Run: headless pygame with SDL's dummy video driver; simulated clock (each Clock.tick advances the game by its frame time, no real sleeping); random seed 0; keys injected as events and as key.get_pressed() state; mouse plan: one left click at the window centre at the start of phase 2, then a move to the lower-right quarter at the start of phase 3.
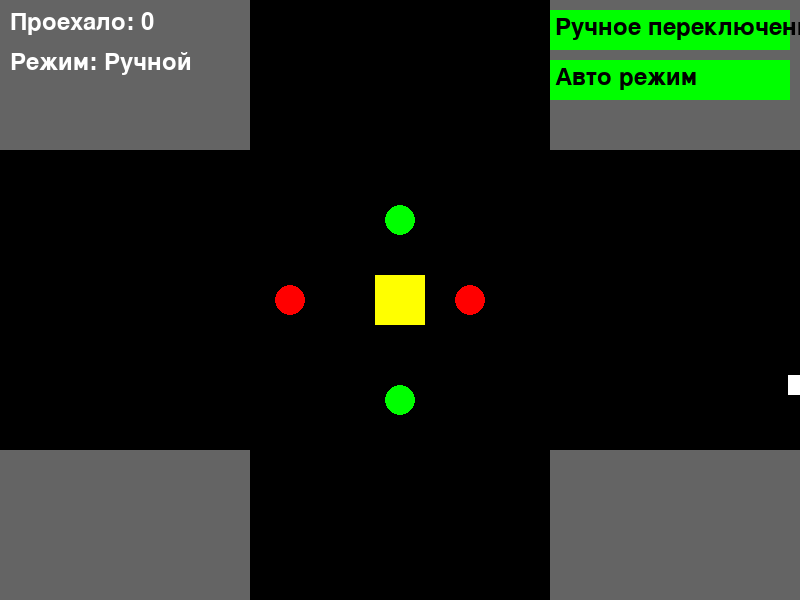
Frame 1 of 4 · flips 1–60 · no input
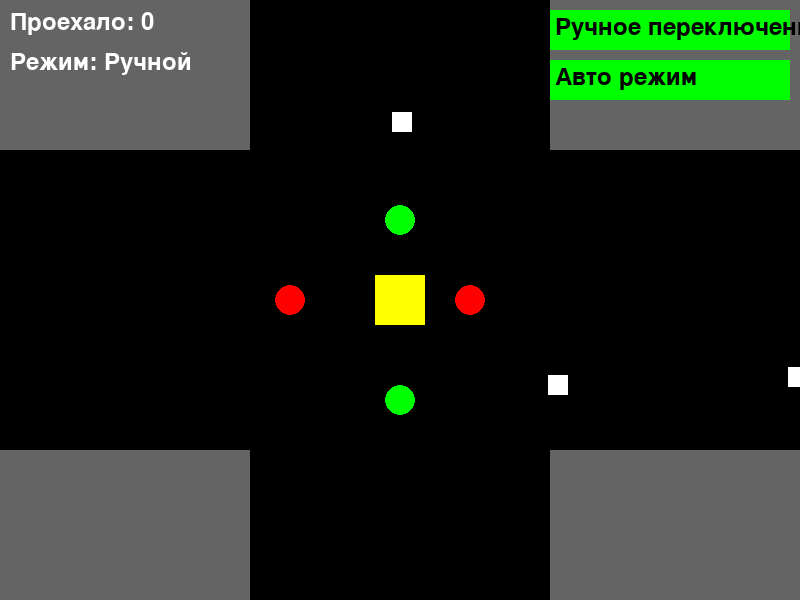
Frame 2 of 4 · flips 61–180 · clicked the window centre · tapped SPACE, RETURN · held RIGHT (→), D
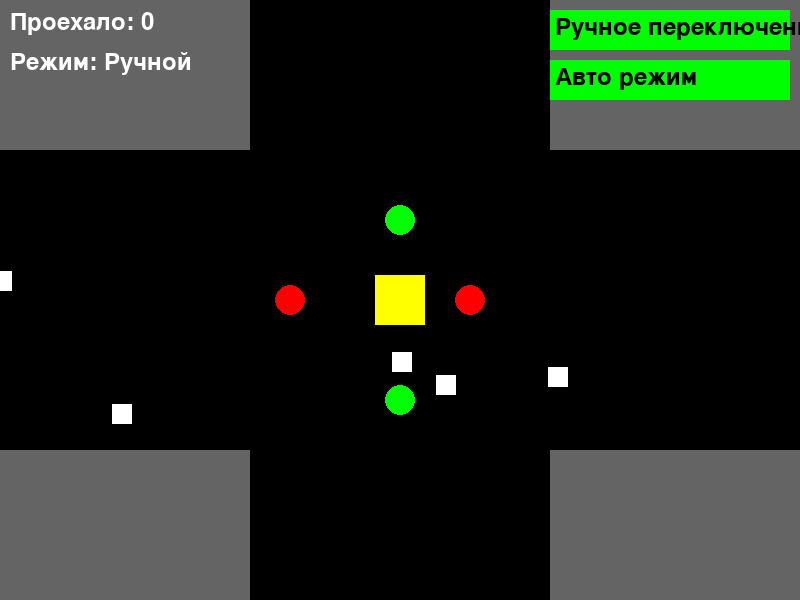
Frame 3 of 4 · flips 181–300 · moved the mouse to the lower-right quarter · held DOWN (↓), S
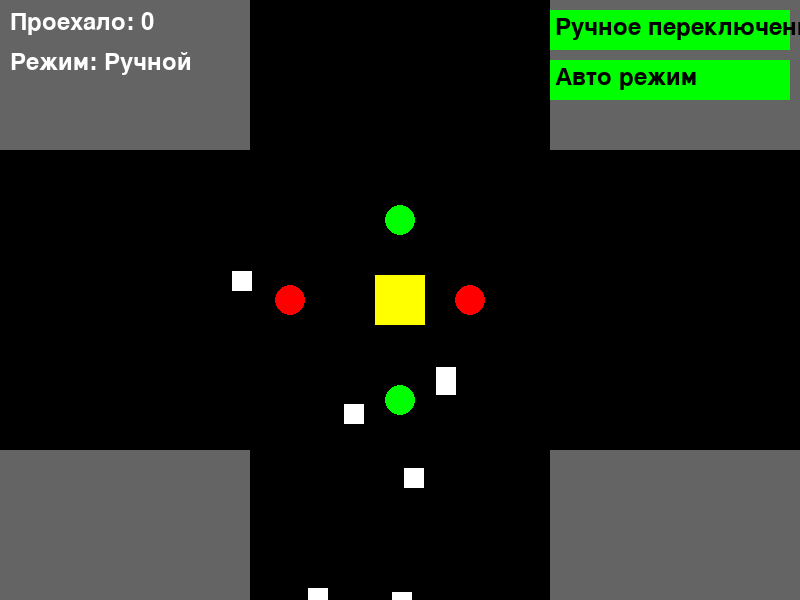
Frame 4 of 4 · flips 301–420 · held LEFT (←), A, UP (↑), W

The pygame program that drew these frames:

import pygame
import random
import sys

# Инициализация Pygame
pygame.init()

# Константы
WIDTH, HEIGHT = 800, 600
ROAD_WIDTH = 300
INTERSECTION_SIZE = 50
CAR_SIZE = 20
FPS = 60
WHITE = (255, 255, 255)
BLACK = (0, 0, 0)
GRAY = (100, 100, 100)
RED = (255, 0, 0)
GREEN = (0, 255, 0)
YELLOW = (255, 255, 0)

# Настройка экрана
screen = pygame.display.set_mode((WIDTH, HEIGHT))
pygame.display.set_caption("Smart Traffic Lights")
clock = pygame.time.Clock()

# Состояние светофоров
traffic_light_ns = "green"  # север-юг
traffic_light_ew = "red"    # восток-запад

# Машины
cars = []
passed_cars = 0
spawn_timer = 0
auto_mode = False
switch_timer = 0

def draw_intersection():
    """Отрисовка перекрестка и дорог"""
    screen.fill(GRAY)
    
    # Вертикальная дорога (север-юг)
    pygame.draw.rect(screen, BLACK, (WIDTH // 2 - ROAD_WIDTH // 2, 0, ROAD_WIDTH, HEIGHT))
    
    # Горизонтальная дорога (восток-запад)
    pygame.draw.rect(screen, BLACK, (0, HEIGHT // 2 - ROAD_WIDTH // 2, WIDTH, ROAD_WIDTH))
    
    # Разметка перекрестка
    pygame.draw.rect(screen, YELLOW, (WIDTH // 2 - INTERSECTION_SIZE // 2, HEIGHT // 2 - INTERSECTION_SIZE // 2, INTERSECTION_SIZE, INTERSECTION_SIZE))

def draw_traffic_lights():
    """Отрисовка светофоров"""
    # Северный светофор
    pygame.draw.rect(screen, BLACK, (WIDTH // 2 - 20, HEIGHT // 2 - ROAD_WIDTH // 2 + 20, 40, 80))
    pygame.draw.circle(screen, RED if traffic_light_ns == "red" else BLACK, (WIDTH // 2, HEIGHT // 2 - ROAD_WIDTH // 2 + 40), 15)
    pygame.draw.circle(screen, GREEN if traffic_light_ns == "green" else BLACK, (WIDTH // 2, HEIGHT // 2 - ROAD_WIDTH // 2 + 70), 15)
    
    # Южный светофор
    pygame.draw.rect(screen, BLACK, (WIDTH // 2 - 20, HEIGHT // 2 + ROAD_WIDTH // 2 - 100, 40, 80))
    pygame.draw.circle(screen, RED if traffic_light_ns == "red" else BLACK, (WIDTH // 2, HEIGHT // 2 + ROAD_WIDTH // 2 - 80), 15)
    pygame.draw.circle(screen, GREEN if traffic_light_ns == "green" else BLACK, (WIDTH // 2, HEIGHT // 2 + ROAD_WIDTH // 2 - 50), 15)
    
    # Западный светофор
    pygame.draw.rect(screen, BLACK, (WIDTH // 2 - ROAD_WIDTH // 2 + 20, HEIGHT // 2 - 20, 80, 40))
    pygame.draw.circle(screen, RED if traffic_light_ew == "red" else BLACK, (WIDTH // 2 - ROAD_WIDTH // 2 + 40, HEIGHT // 2), 15)
    pygame.draw.circle(screen, GREEN if traffic_light_ew == "green" else BLACK, (WIDTH // 2 - ROAD_WIDTH // 2 + 70, HEIGHT // 2), 15)
    
    # Восточный светофор
    pygame.draw.rect(screen, BLACK, (WIDTH // 2 + ROAD_WIDTH // 2 - 100, HEIGHT // 2 - 20, 80, 40))
    pygame.draw.circle(screen, RED if traffic_light_ew == "red" else BLACK, (WIDTH // 2 + ROAD_WIDTH // 2 - 80, HEIGHT // 2), 15)
    pygame.draw.circle(screen, GREEN if traffic_light_ew == "green" else BLACK, (WIDTH // 2 + ROAD_WIDTH // 2 - 50, HEIGHT // 2), 15)

def spawn_car():
    """Создание новой машины на одной из 4 сторон"""
    side = random.randint(0, 3)
    
    if side == 0:  # север (движется на юг)
        return [WIDTH // 2 + random.randint(-ROAD_WIDTH // 2 + CAR_SIZE, ROAD_WIDTH // 2 - CAR_SIZE), 0, 0, 2]
    elif side == 1:  # юг (движется на север)
        return [WIDTH // 2 + random.randint(-ROAD_WIDTH // 2 + CAR_SIZE, ROAD_WIDTH // 2 - CAR_SIZE), HEIGHT, 0, -2]
    elif side == 2:  # запад (движется на восток)
        return [0, HEIGHT // 2 + random.randint(-ROAD_WIDTH // 2 + CAR_SIZE, ROAD_WIDTH // 2 - CAR_SIZE), 2, 0]
    else:  # восток (движется на запад)
        return [WIDTH, HEIGHT // 2 + random.randint(-ROAD_WIDTH // 2 + CAR_SIZE, ROAD_WIDTH // 2 - CAR_SIZE), -2, 0]

def update_cars():
    """Обновление позиций машин"""
    global passed_cars
    
    for car in cars[:]:
        car[0] += car[2]
        car[1] += car[3]
        
        # Проверка на выезд за границы экрана
        if (car[0] < -CAR_SIZE or car[0] > WIDTH + CAR_SIZE or 
            car[1] < -CAR_SIZE or car[1] > HEIGHT + CAR_SIZE):
            cars.remove(car)
            passed_cars += 1
            continue
            
        # Проверка светофора для машин, движущихся север-юг
        if car[3] != 0:  # движется по вертикали
            if traffic_light_ns == "red":
                # Остановка перед перекрестком
                if (HEIGHT // 2 - INTERSECTION_SIZE // 2 - CAR_SIZE < car[1] < HEIGHT // 2 + INTERSECTION_SIZE // 2 + CAR_SIZE):
                    car[1] -= car[3]
        
        # Проверка светофора для машин, движущихся восток-запад
        elif car[2] != 0:  # движется по горизонтали
            if traffic_light_ew == "red":
                # Остановка перед перекрестком
                if (WIDTH // 2 - INTERSECTION_SIZE // 2 - CAR_SIZE < car[0] < WIDTH // 2 + INTERSECTION_SIZE // 2 + CAR_SIZE):
                    car[0] -= car[2]

def draw_cars():
    """Отрисовка всех машин"""
    for car in cars:
        pygame.draw.rect(screen, WHITE, (car[0] - CAR_SIZE // 2, car[1] - CAR_SIZE // 2, CAR_SIZE, CAR_SIZE))

def toggle_lights():
    """Переключение светофоров"""
    global traffic_light_ns, traffic_light_ew
    if traffic_light_ns == "green":
        traffic_light_ns = "red"
        traffic_light_ew = "green"
    else:
        traffic_light_ns = "green"
        traffic_light_ew = "red"

def draw_ui():
    """Отрисовка интерфейса"""
    font = pygame.font.SysFont(None, 36)
    
    # Счетчик проехавших машин
    passed_text = font.render(f"Проехало: {passed_cars}", True, WHITE)
    screen.blit(passed_text, (10, 10))
    
    # Режим работы
    mode_text = font.render(f"Режим: {'Авто' if auto_mode else 'Ручной'}", True, WHITE)
    screen.blit(mode_text, (10, 50))
    
    # Кнопки
    pygame.draw.rect(screen, GREEN, (WIDTH - 250, 10, 240, 40))
    manual_text = font.render("Ручное переключение", True, BLACK)
    screen.blit(manual_text, (WIDTH - 245, 15))
    
    pygame.draw.rect(screen, GREEN, (WIDTH - 250, 60, 240, 40))
    auto_text = font.render("Авто режим", True, BLACK)
    screen.blit(auto_text, (WIDTH - 245, 65))

# Главный цикл
running = True
while running:
    # Обработка событий
    for event in pygame.event.get():
        if event.type == pygame.QUIT:
            running = False
        
        if event.type == pygame.MOUSEBUTTONDOWN:
            mouse_pos = pygame.mouse.get_pos()
            
            # Проверка нажатия на кнопку "Ручное переключение"
            if WIDTH - 250 <= mouse_pos[0] <= WIDTH - 10 and 10 <= mouse_pos[1] <= 50:
                toggle_lights()
                auto_mode = False
            
            # Проверка нажатия на кнопку "Авто режим"
            if WIDTH - 250 <= mouse_pos[0] <= WIDTH - 10 and 60 <= mouse_pos[1] <= 100:
                auto_mode = not auto_mode
                switch_timer = pygame.time.get_ticks()
    
    # Автоматическое переключение светофоров
    if auto_mode and pygame.time.get_ticks() - switch_timer > 5000:  # каждые 5 секунд
        toggle_lights()
        switch_timer = pygame.time.get_ticks()
    
    # Создание новых машин
    spawn_timer += 1
    if spawn_timer >= 60:  # каждую секунду
        cars.append(spawn_car())
        spawn_timer = 0
    
    # Обновление машин
    update_cars()
    
    # Отрисовка
    draw_intersection()
    draw_traffic_lights()
    draw_cars()
    draw_ui()
    
    pygame.display.flip()
    clock.tick(FPS)

pygame.quit()
sys.exit()
